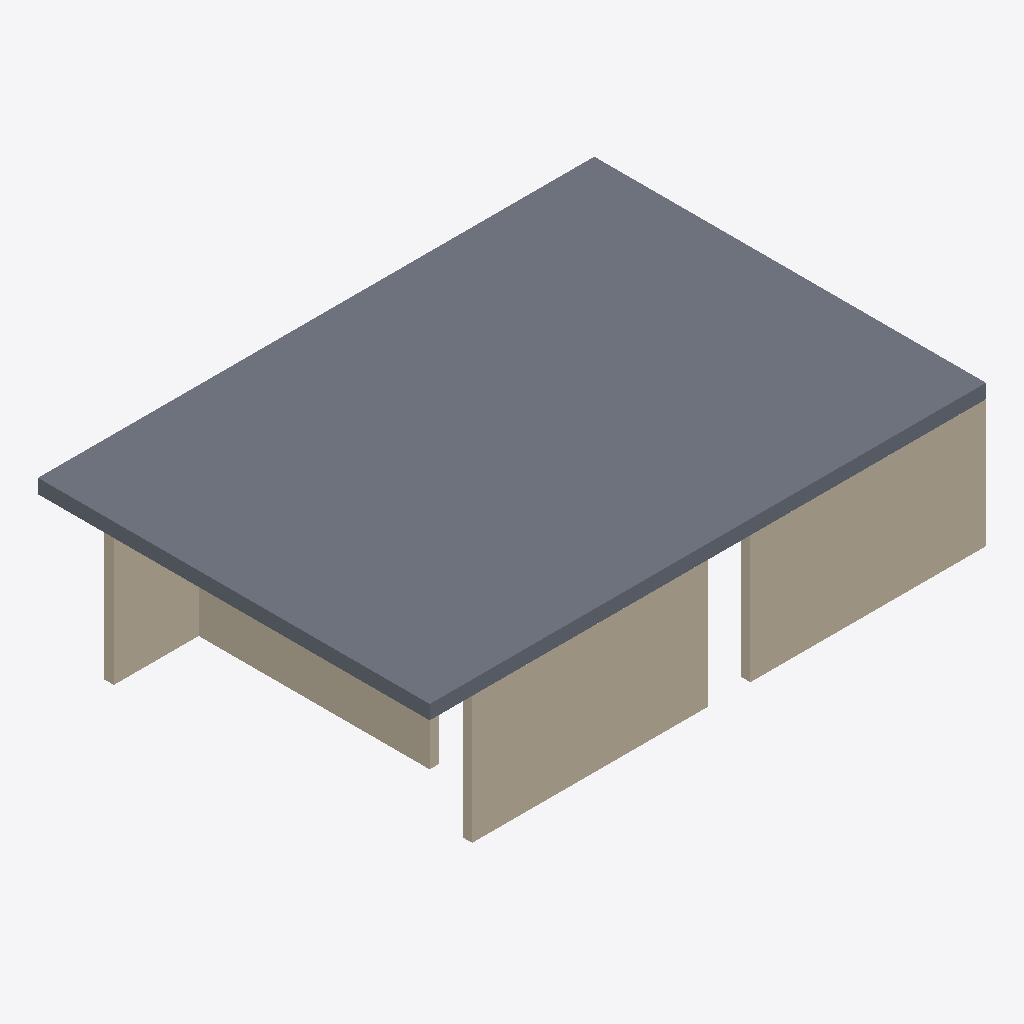
Isometric view of an IFC building model (IFC-SPF (STEP), schema IFC4X3, length unit millimetre), seen from the south-west, elements coloured by IFC class: 4 walls (beige), 1 slab (grey).
Extent 11.8 m × 8.3 m × 3.0 m (x, y, z). Storeys (2): L1 at 0.00 m; L2 at 3.00 m. Elements (9): 8 IfcWall, 1 IfcSlab.

HEADER;
FILE_DESCRIPTION(('ViewDefinition [CoordinationView]','RevitIdentifiers [ContentGUID: cbb0ae2e-6350-4225-8ca4-af668662c38d, VersionGUID: eea968c9-23b0-4154-b104-1b1c7a247034, NumberOfSaves: 30]','CoordinateReference [CoordinateBase: Shared Coordinates]'),'2;1');
FILE_NAME('02_00_003.ifc','2026-01-19T15:35:38+01:00',(''),(''),'ODA SDAI 24.6','Autodesk Revit 24.3.30.11 (ENU) - IFC 24.3.30.11','');
FILE_SCHEMA(('IFC4X3'));
ENDSEC;
DATA;
#27=IFCPROJECT('3BiAukOr129OoahsPvdJnz',#18,'Project Number',$,$,'Project Name','Project Status',(#22),#414);
#42=IFCSITE('3BiAukOr129OoahsPvdJn$',#18,'Default',$,$,#41,$,$,.ELEMENT.,(42,21,31,401672),(-71,-3,-24,-345703),0.0,$,$);
#32=IFCBUILDING('3BiAukOr129OoahsPvdJny',#18,'Building Name',$,$,#30,$,'Building Name',.ELEMENT.,$,$,#31);
#35=IFCBUILDINGSTOREY('2JF4e6axWHqu3u0C1FZlmi',#18,'L1',$,'Level:8mm Head',#34,$,'L1',.ELEMENT.,0.0);
#39=IFCBUILDINGSTOREY('1ZGO8hrFCHqw0v0026FpFv',#18,'L2',$,'Level:8mm Head',#38,$,'L2',.ELEMENT.,3000.0);
#357=IFCSLAB('1NrLJManH9euSq4FIPemMy',#18,'Floor:Generic 300mm:1610992',$,'Floor:Generic 300mm',#340,#356,'1610992',.FLOOR.);
#331=IFCWALL('1NrLJManH9euSq4FIPemFR',#18,'Basic Wall:Generic - 200mm:1610391',$,'Basic Wall:Generic - 200mm',#308,#330,'1610391',.NOTDEFINED.);
#84=IFCWALL('1NrLJManH9euSq4FIPen0K',#18,'Basic Wall:Generic - 200mm:1605976',$,'Basic Wall:Generic - 200mm',#57,#83,'1605976',.NOTDEFINED.);
#265=IFCWALL('1NrLJManH9euSq4FIPen87',#18,'Basic Wall:Generic - 200mm:1606475',$,'Basic Wall:Generic - 200mm',#242,#264,'1606475',.NOTDEFINED.);
#232=IFCWALL('1NrLJManH9euSq4FIPenER',#18,'Basic Wall:Generic - 200mm:1606359',$,'Basic Wall:Generic - 200mm',#207,#231,'1606359',.NOTDEFINED.);
ENDSEC;
